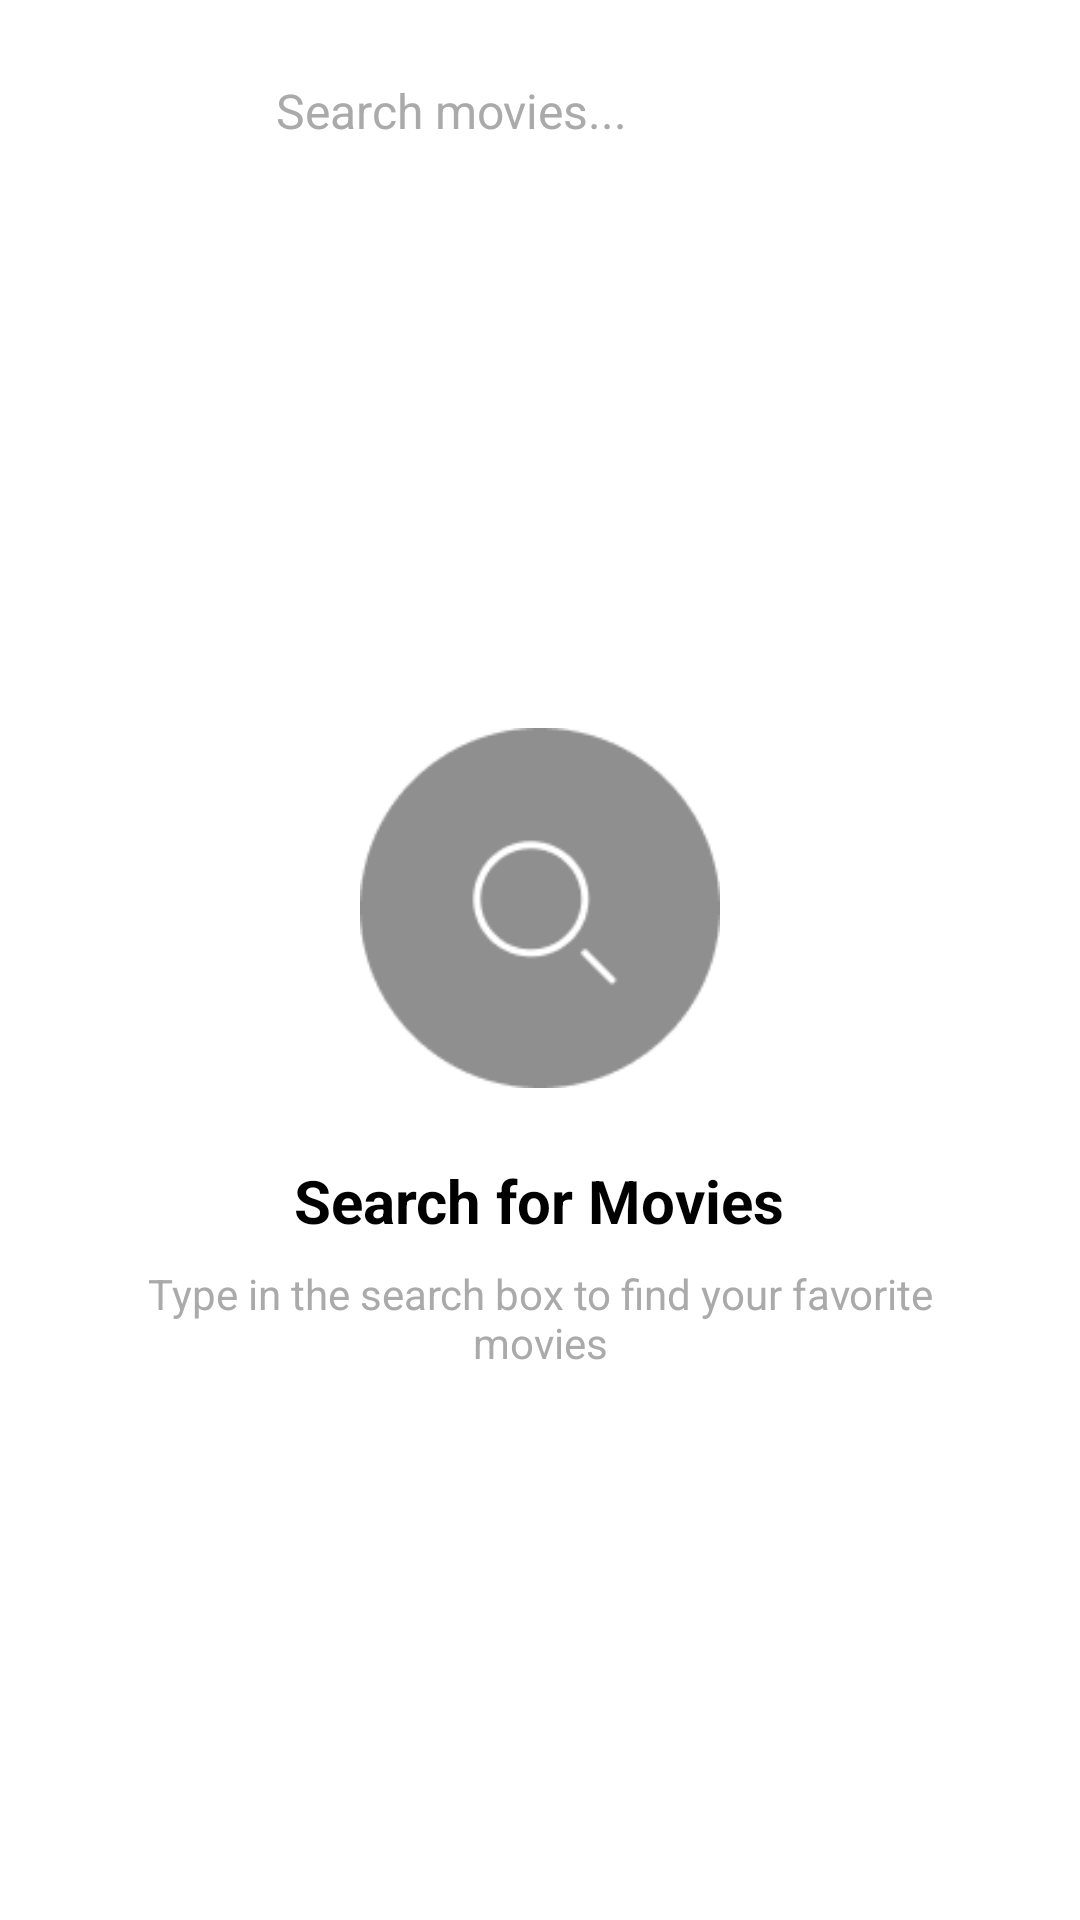

Here is an Android app screen rendered from its layout file. Give the layout XML and the strings, colors and styles it references.
<!-- AndroidManifest.xml: activity theme Theme.PopcornPicks -->
<!-- res/layout/activity_search.xml -->
<?xml version="1.0" encoding="utf-8"?>
<androidx.constraintlayout.widget.ConstraintLayout xmlns:android="http://schemas.android.com/apk/res/android"
    xmlns:app="http://schemas.android.com/apk/res-auto"
    android:layout_width="match_parent"
    android:id="@+id/container"
    android:layout_height="match_parent"
    android:background="@color/white">

    <ImageView
        android:id="@+id/iv_back"
        android:layout_width="40dp"
        android:layout_height="40dp"
        android:layout_marginStart="20dp"
        android:layout_marginTop="14dp"
        android:scaleType="centerInside"
        android:src="@drawable/ic_back"
        android:contentDescription="@string/back"
        app:layout_constraintStart_toStartOf="parent"
        app:layout_constraintTop_toTopOf="parent" />

    <EditText
        android:id="@+id/et_search"
        android:layout_width="0dp"
        android:layout_height="wrap_content"
        android:layout_marginStart="16dp"
        android:layout_marginTop="14dp"
        android:layout_marginEnd="20dp"
        android:hint="@string/search_movies"
        android:inputType="text"
        android:maxLines="1"
        android:paddingStart="16dp"
        android:paddingTop="12dp"
        android:paddingEnd="16dp"
        android:paddingBottom="12dp"
        android:background="@drawable/search_bg"
        android:textSize="16sp"
        android:textColor="@color/black"
        android:textColorHint="@android:color/darker_gray"
        app:layout_constraintEnd_toEndOf="parent"
        app:layout_constraintStart_toEndOf="@id/iv_back"
        app:layout_constraintTop_toTopOf="parent" />

    <androidx.constraintlayout.widget.Barrier
        android:id="@+id/barrier"
        android:layout_width="match_parent"
        android:layout_height="wrap_content"
        app:barrierDirection="bottom"
        app:constraint_referenced_ids="iv_back,et_search" />

    <androidx.recyclerview.widget.RecyclerView
        android:id="@+id/rv_search"
        android:layout_width="match_parent"
        android:layout_height="0dp"
        android:layout_marginTop="16dp"
        android:clipToPadding="true"
        android:visibility="gone"
        app:layout_constraintBottom_toBottomOf="parent"
        app:layout_constraintTop_toBottomOf="@id/barrier" />

    
    <LinearLayout
        android:id="@+id/empty_state"
        android:layout_width="match_parent"
        android:layout_height="0dp"
        android:orientation="vertical"
        android:gravity="center"
        android:padding="32dp"
        android:visibility="visible"
        app:layout_constraintBottom_toBottomOf="parent"
        app:layout_constraintTop_toBottomOf="@id/barrier">

        <ImageView
            android:layout_width="120dp"
            android:layout_height="120dp"
            android:src="@drawable/search_ic"
            android:alpha="0.5"
            android:layout_marginBottom="24dp"/>

        <TextView
            android:layout_width="wrap_content"
            android:layout_height="wrap_content"
            android:text="Search for Movies"
            android:textSize="20sp"
            android:textColor="@color/black"
            android:textStyle="bold"
            android:layout_marginBottom="8dp"/>

        <TextView
            android:layout_width="wrap_content"
            android:layout_height="wrap_content"
            android:text="Type in the search box to find your favorite movies"
            android:textSize="14sp"
            android:textColor="@android:color/darker_gray"
            android:gravity="center"
            android:paddingStart="16dp"
            android:paddingEnd="16dp"/>

    </LinearLayout>

    
    <LinearLayout
        android:id="@+id/no_results_state"
        android:layout_width="match_parent"
        android:layout_height="0dp"
        android:orientation="vertical"
        android:gravity="center"
        android:padding="32dp"
        android:visibility="gone"
        app:layout_constraintBottom_toBottomOf="parent"
        app:layout_constraintTop_toBottomOf="@id/barrier">

        <ImageView
            android:layout_width="120dp"
            android:layout_height="120dp"
            android:src="@android:drawable/ic_search_category_default"
            android:alpha="0.5"
            android:layout_marginBottom="24dp"/>

        <TextView
            android:layout_width="wrap_content"
            android:layout_height="wrap_content"
            android:text="No Results Found"
            android:textSize="20sp"
            android:textColor="@color/black"
            android:textStyle="bold"
            android:layout_marginBottom="8dp"/>

        <TextView
            android:layout_width="wrap_content"
            android:layout_height="wrap_content"
            android:text="We couldn't find any movies matching your search. Try different keywords."
            android:textSize="14sp"
            android:textColor="@android:color/darker_gray"
            android:gravity="center"
            android:paddingStart="16dp"
            android:paddingEnd="16dp"/>

    </LinearLayout>

</androidx.constraintlayout.widget.ConstraintLayout>
<!-- resources referenced by this layout -->
<resources>
  <!-- drawable search_ic: png bitmap (drawable, 3599 bytes) -->
  <string name="back">Back</string>
  <string name="search_movies">Search movies...</string>
  <style name="Theme.PopcornPicks" parent="Base.Theme.PopcornPicks" />
  <style name="Base.Theme.PopcornPicks" parent="Theme.Material3.DayNight.NoActionBar">
          
          
      </style>
  <!-- not gathered from this repository: default colours our renderer supplied (Android Studio template values) -->
  <color name="black">#FF000000</color>
  <color name="white">#FFFFFFFF</color>
</resources>
